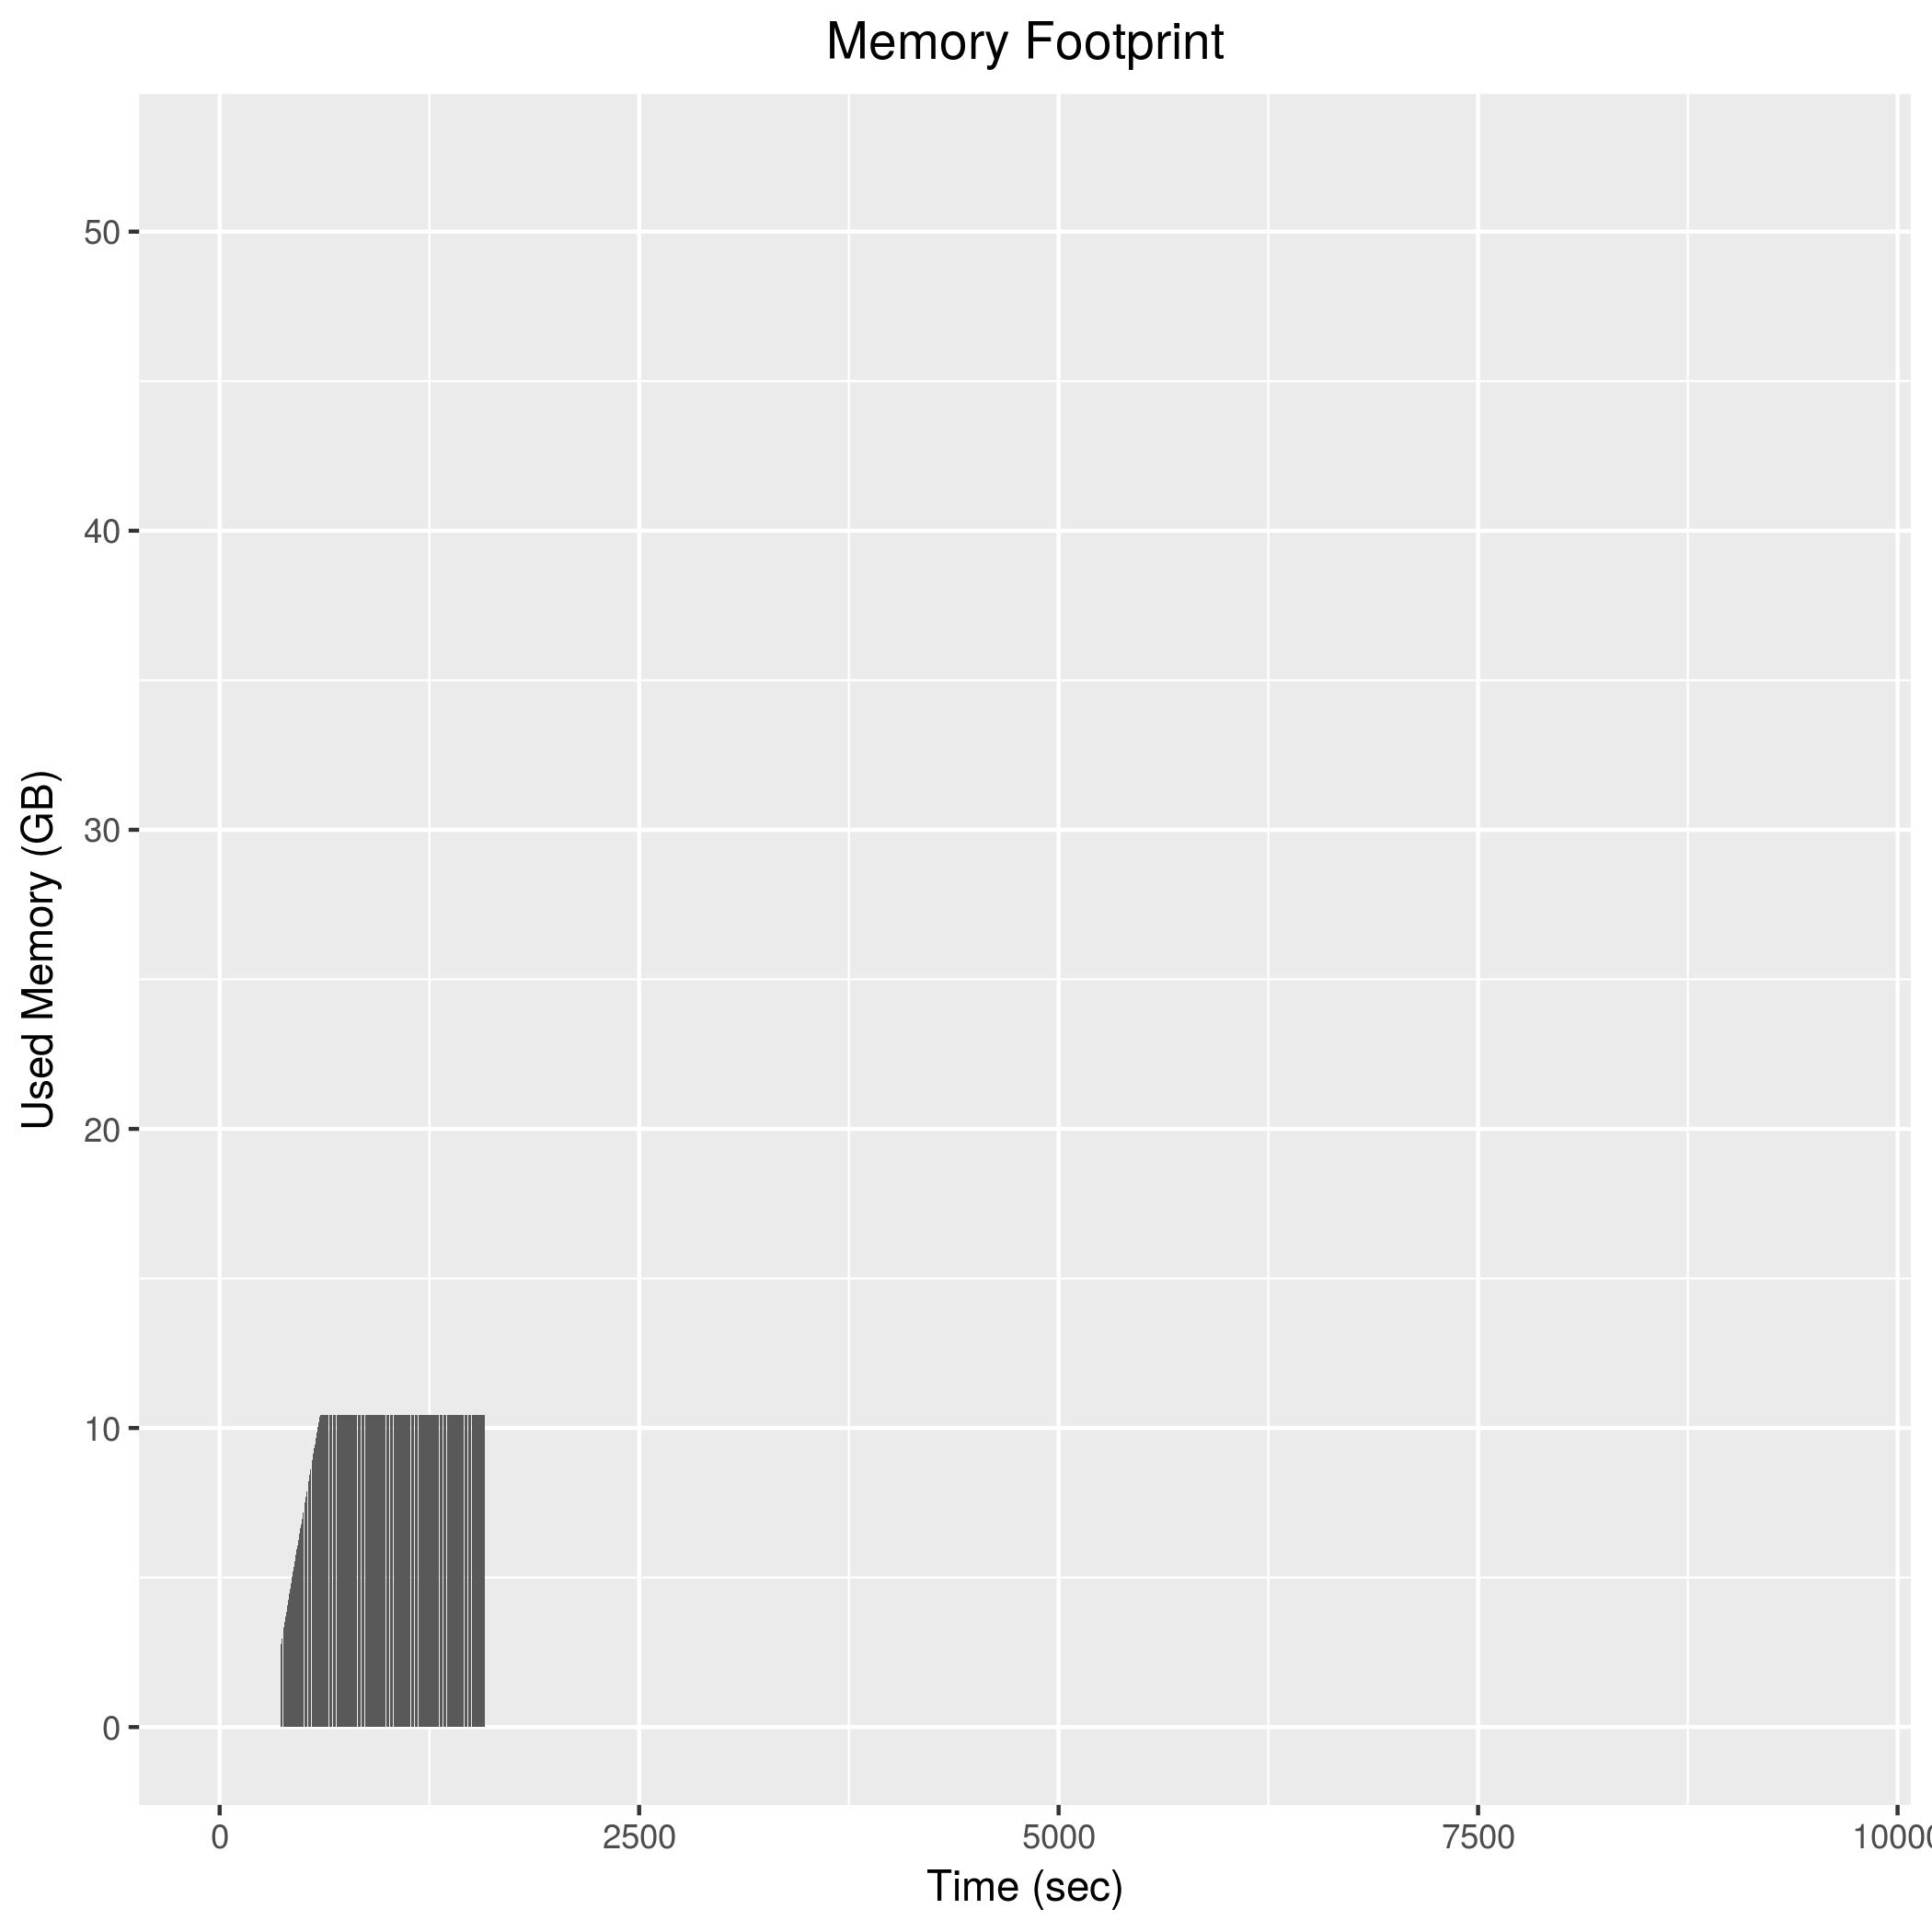

The table this chart was drawn from, first rows:
360, 2563184
362, 2631396
364, 2701440
366, 2769068
368, 2838324
370, 2907340
372, 2975932
374, 3046276
376, 3114712
378, 3183648
380, 3253624
382, 3323008
384, 3390152
386, 3459920
388, 3528852
390, 3599880
392, 3667188
394, 3714384
396, 3783812
398, 3852948
400, 3920472
402, 3990476
404, 4058668
406, 4128372
408, 4198592
410, 4266068
412, 4336084
414, 4406164
416, 4476036
418, 4544740
420, 4613360
422, 4687644
424, 4754392
426, 4801456
428, 4869992
430, 4938644
432, 5008144
434, 5075288
436, 5144584
438, 5214624
440, 5285252
442, 5353424
444, 5423228
446, 5492472
448, 5539544
450, 5607208
452, 5675508
454, 5745508
456, 5814808
458, 5883716
460, 5930404
462, 5998920
464, 6066544
466, 6137056
468, 6206040
470, 6254748
472, 6321484
474, 6390088
476, 6460380
478, 6530096
480, 6597424
... 551 more rows
